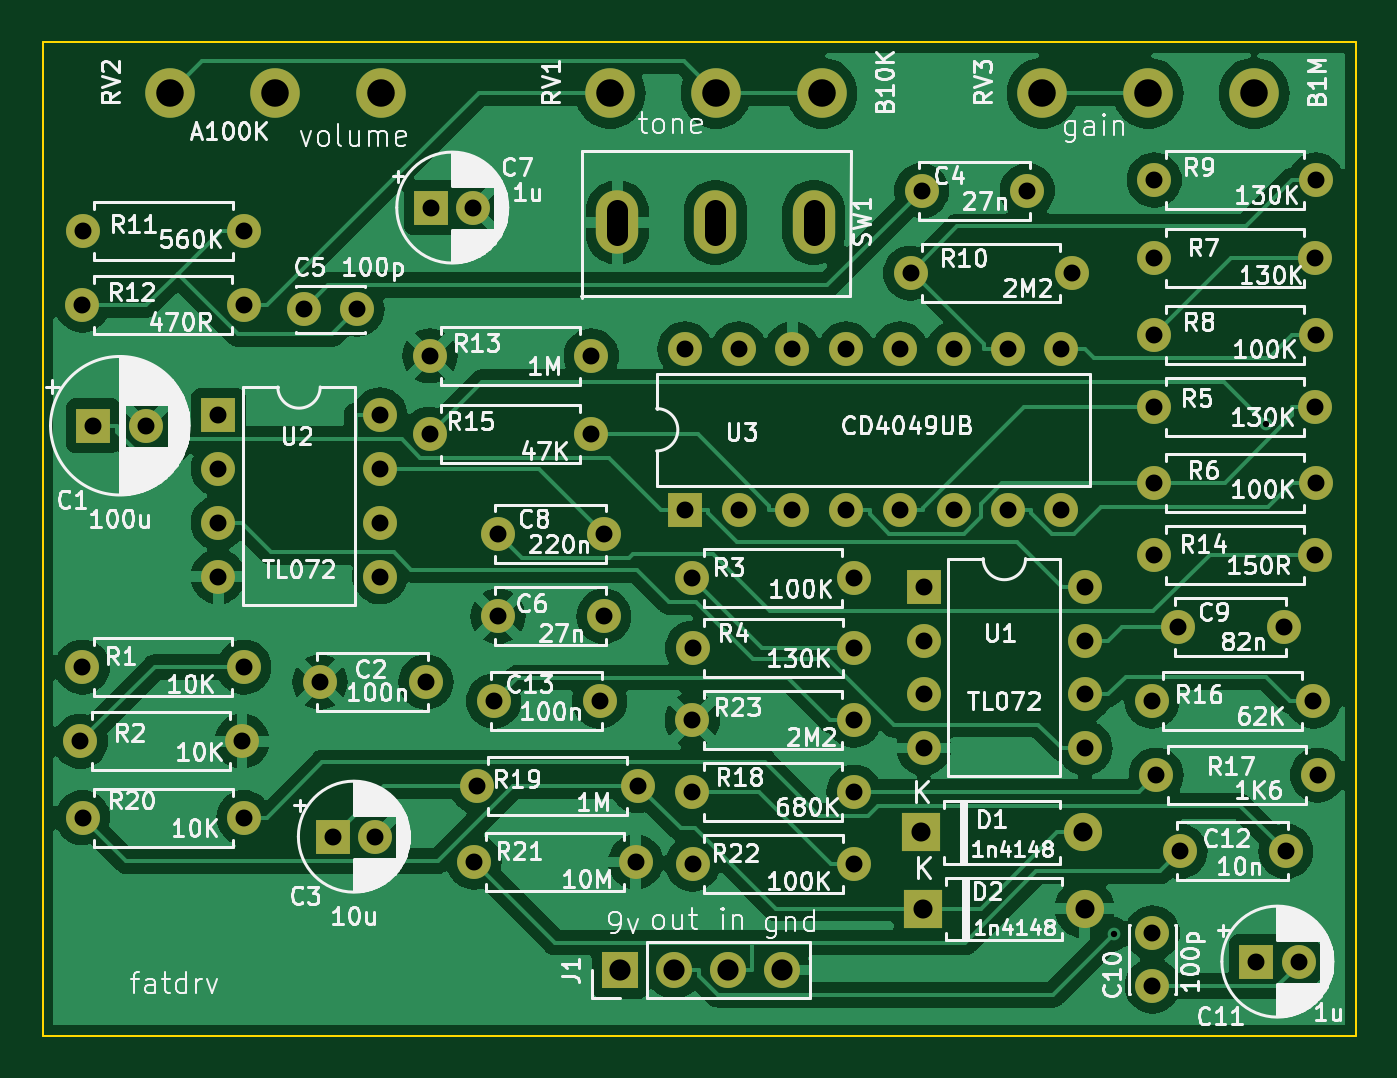
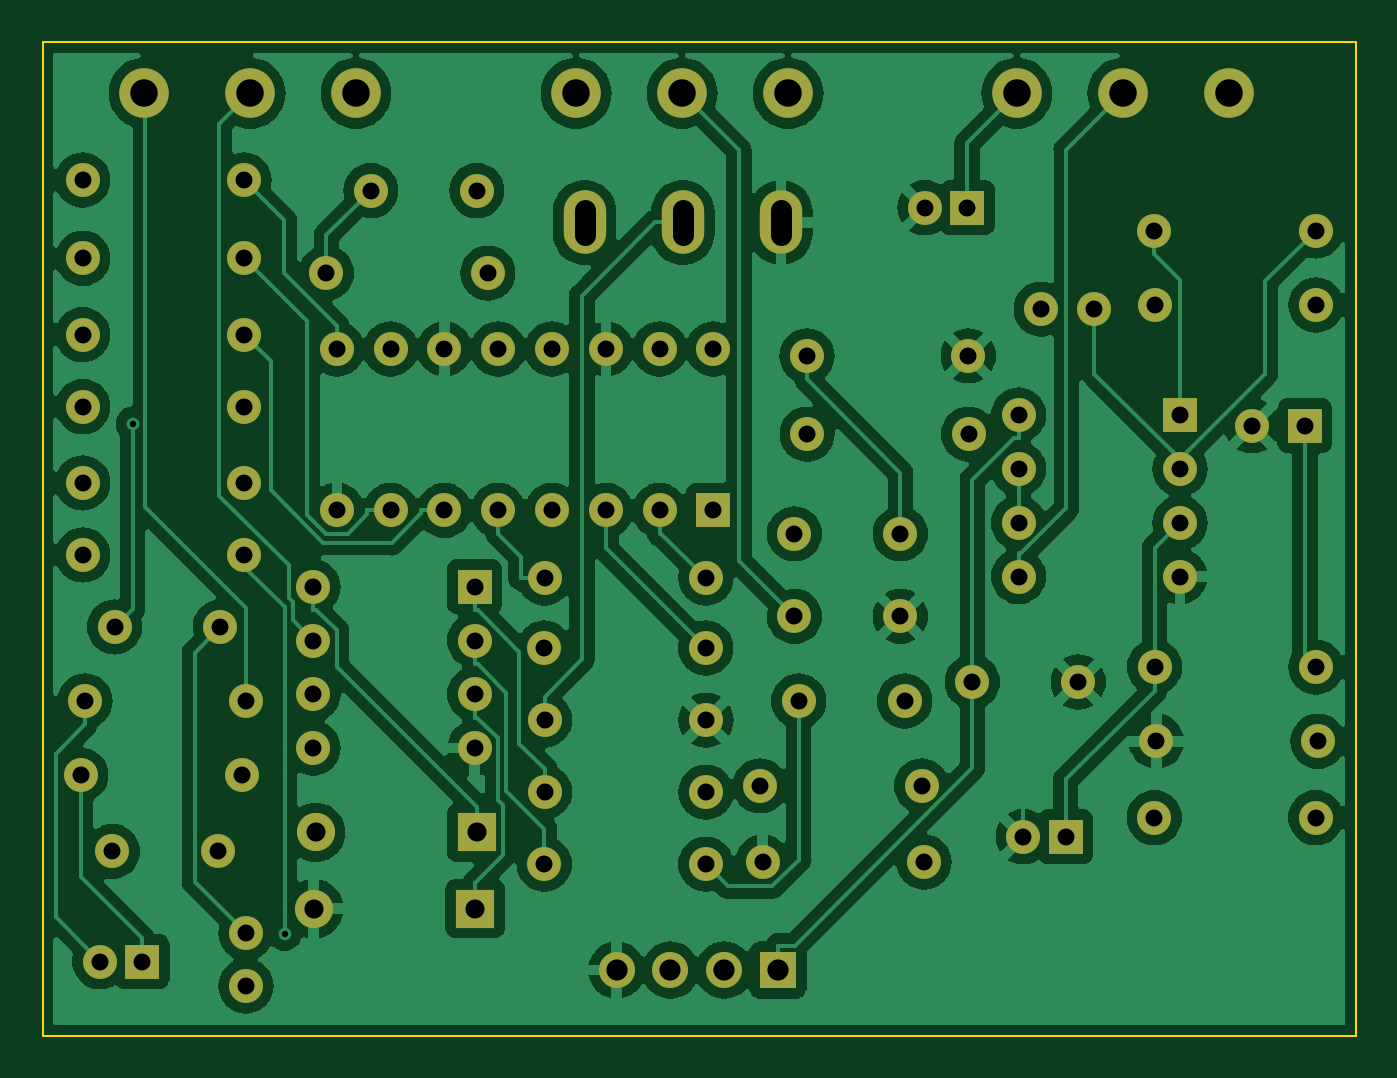
Circuit board: 11 layer files. Board 62.0 x 46.9 mm.
- bottom_copper: fatdrive-B_Cu.gbr (344631 bytes)
- bottom_mask: fatdrive-B_Mask.gbr (5101 bytes)
- paste: fatdrive-B_Paste.gbr (479 bytes)
- bottom_silk: fatdrive-B_Silkscreen.gbr (480 bytes)
- outline: fatdrive-Edge_Cuts.gbr (717 bytes)
- top_copper: fatdrive-F_Cu.gbr (231344 bytes)
- top_mask: fatdrive-F_Mask.gbr (5101 bytes)
- paste: fatdrive-F_Paste.gbr (479 bytes)
- top_silk: fatdrive-F_Silkscreen.gbr (208497 bytes)
- drill: fatdrive-NPTH.drl (304 bytes)
- drill: fatdrive-PTH.drl (2558 bytes)

=== bottom_copper: fatdrive-B_Cu.gbr (344631 bytes, source omitted) ===
=== bottom_mask: fatdrive-B_Mask.gbr ===
%TF.GenerationSoftware,KiCad,Pcbnew,7.0.11+dfsg-1build4*%
%TF.CreationDate,2026-01-30T17:10:20-05:00*%
%TF.ProjectId,fatdrive,66617464-7269-4766-952e-6b696361645f,rev?*%
%TF.SameCoordinates,Original*%
%TF.FileFunction,Soldermask,Bot*%
%TF.FilePolarity,Negative*%
%FSLAX46Y46*%
G04 Gerber Fmt 4.6, Leading zero omitted, Abs format (unit mm)*
G04 Created by KiCad (PCBNEW 7.0.11+dfsg-1build4) date 2026-01-30 17:10:20*
%MOMM*%
%LPD*%
G01*
G04 APERTURE LIST*
%ADD10C,1.600000*%
%ADD11O,1.600000X1.600000*%
%ADD12C,2.340000*%
%ADD13R,1.700000X1.700000*%
%ADD14O,1.700000X1.700000*%
%ADD15R,1.600000X1.600000*%
%ADD16O,2.000000X3.000000*%
%ADD17R,1.800000X1.800000*%
%ADD18O,1.800000X1.800000*%
G04 APERTURE END LIST*
D10*
%TO.C,R17*%
X152580000Y-134600000D03*
D11*
X160200000Y-134600000D03*
%TD*%
D12*
%TO.C,RV3*%
X157200000Y-102400000D03*
X152200000Y-102400000D03*
X147200000Y-102400000D03*
%TD*%
D10*
%TO.C,R13*%
X118290000Y-114800000D03*
D11*
X125910000Y-114800000D03*
%TD*%
D10*
%TO.C,R20*%
X101890000Y-136600000D03*
D11*
X109510000Y-136600000D03*
%TD*%
D10*
%TO.C,R11*%
X101890000Y-108900000D03*
D11*
X109510000Y-108900000D03*
%TD*%
D10*
%TO.C,R9*%
X152490000Y-106500000D03*
D11*
X160110000Y-106500000D03*
%TD*%
D10*
%TO.C,R6*%
X152490000Y-120800000D03*
D11*
X160110000Y-120800000D03*
%TD*%
D13*
%TO.C,J1*%
X127280000Y-143800000D03*
D14*
X129820000Y-143800000D03*
X132360000Y-143800000D03*
X134900000Y-143800000D03*
%TD*%
D10*
%TO.C,C4*%
X146500000Y-107000000D03*
X141500000Y-107000000D03*
%TD*%
D15*
%TO.C,C7*%
X118344900Y-107800000D03*
D10*
X120344900Y-107800000D03*
%TD*%
D15*
%TO.C,C3*%
X113700000Y-137500000D03*
D10*
X115700000Y-137500000D03*
%TD*%
%TO.C,C9*%
X153600000Y-127600000D03*
X158600000Y-127600000D03*
%TD*%
%TO.C,R4*%
X130690000Y-128600000D03*
D11*
X138310000Y-128600000D03*
%TD*%
D16*
%TO.C,SW1*%
X127137800Y-108504700D03*
X131773300Y-108504700D03*
X136408800Y-108504700D03*
%TD*%
D10*
%TO.C,R18*%
X130680000Y-135400000D03*
D11*
X138300000Y-135400000D03*
%TD*%
D10*
%TO.C,R1*%
X101880000Y-129500000D03*
D11*
X109500000Y-129500000D03*
%TD*%
D10*
%TO.C,R7*%
X152480000Y-110200000D03*
D11*
X160100000Y-110200000D03*
%TD*%
D10*
%TO.C,C6*%
X121500000Y-127100000D03*
X126500000Y-127100000D03*
%TD*%
%TO.C,C2*%
X118100000Y-130200000D03*
X113100000Y-130200000D03*
%TD*%
D15*
%TO.C,C11*%
X157300000Y-143400000D03*
D10*
X159300000Y-143400000D03*
%TD*%
%TO.C,R5*%
X152480000Y-117200000D03*
D11*
X160100000Y-117200000D03*
%TD*%
D10*
%TO.C,R14*%
X152480000Y-124200000D03*
D11*
X160100000Y-124200000D03*
%TD*%
D10*
%TO.C,R2*%
X101790000Y-133000000D03*
D11*
X109410000Y-133000000D03*
%TD*%
D12*
%TO.C,RV1*%
X136800000Y-102400000D03*
X131800000Y-102400000D03*
X126800000Y-102400000D03*
%TD*%
D15*
%TO.C,C1*%
X102400000Y-118100000D03*
D10*
X104900000Y-118100000D03*
%TD*%
%TO.C,R21*%
X120380000Y-138700000D03*
D11*
X128000000Y-138700000D03*
%TD*%
D15*
%TO.C,U3*%
X130325000Y-122100000D03*
D11*
X132865000Y-122100000D03*
X135405000Y-122100000D03*
X137945000Y-122100000D03*
X140485000Y-122100000D03*
X143025000Y-122100000D03*
X145565000Y-122100000D03*
X148105000Y-122100000D03*
X148105000Y-114480000D03*
X145565000Y-114480000D03*
X143025000Y-114480000D03*
X140485000Y-114480000D03*
X137945000Y-114480000D03*
X135405000Y-114480000D03*
X132865000Y-114480000D03*
X130325000Y-114480000D03*
%TD*%
D10*
%TO.C,C10*%
X152400000Y-144550000D03*
X152400000Y-142050000D03*
%TD*%
%TO.C,R12*%
X101880000Y-112400000D03*
D11*
X109500000Y-112400000D03*
%TD*%
D17*
%TO.C,D2*%
X141580000Y-140900000D03*
D18*
X149200000Y-140900000D03*
%TD*%
D10*
%TO.C,R8*%
X152490000Y-113800000D03*
D11*
X160110000Y-113800000D03*
%TD*%
D10*
%TO.C,C8*%
X121500000Y-123200000D03*
X126500000Y-123200000D03*
%TD*%
%TO.C,C13*%
X121300000Y-131100000D03*
X126300000Y-131100000D03*
%TD*%
%TO.C,R23*%
X130680000Y-132000000D03*
D11*
X138300000Y-132000000D03*
%TD*%
D10*
%TO.C,R10*%
X140980000Y-110900000D03*
D11*
X148600000Y-110900000D03*
%TD*%
D10*
%TO.C,R22*%
X130690000Y-138800000D03*
D11*
X138310000Y-138800000D03*
%TD*%
D10*
%TO.C,R19*%
X128120000Y-135100000D03*
D11*
X120500000Y-135100000D03*
%TD*%
D12*
%TO.C,RV2*%
X116000000Y-102400000D03*
X111000000Y-102400000D03*
X106000000Y-102400000D03*
%TD*%
D10*
%TO.C,R3*%
X130680000Y-125300000D03*
D11*
X138300000Y-125300000D03*
%TD*%
D17*
%TO.C,D1*%
X141490000Y-137300000D03*
D18*
X149110000Y-137300000D03*
%TD*%
D10*
%TO.C,R16*%
X152380000Y-131100000D03*
D11*
X160000000Y-131100000D03*
%TD*%
D10*
%TO.C,R15*%
X118280000Y-118500000D03*
D11*
X125900000Y-118500000D03*
%TD*%
D10*
%TO.C,C5*%
X112350000Y-112600000D03*
X114850000Y-112600000D03*
%TD*%
D15*
%TO.C,U2*%
X108300000Y-117600000D03*
D11*
X108300000Y-120140000D03*
X108300000Y-122680000D03*
X108300000Y-125220000D03*
X115920000Y-125220000D03*
X115920000Y-122680000D03*
X115920000Y-120140000D03*
X115920000Y-117600000D03*
%TD*%
D10*
%TO.C,C12*%
X153700000Y-138200000D03*
X158700000Y-138200000D03*
%TD*%
D15*
%TO.C,U1*%
X141600000Y-125700000D03*
D11*
X141600000Y-128240000D03*
X141600000Y-130780000D03*
X141600000Y-133320000D03*
X149220000Y-133320000D03*
X149220000Y-130780000D03*
X149220000Y-128240000D03*
X149220000Y-125700000D03*
%TD*%
M02*

=== paste: fatdrive-B_Paste.gbr ===
%TF.GenerationSoftware,KiCad,Pcbnew,7.0.11+dfsg-1build4*%
%TF.CreationDate,2026-01-30T17:10:20-05:00*%
%TF.ProjectId,fatdrive,66617464-7269-4766-952e-6b696361645f,rev?*%
%TF.SameCoordinates,Original*%
%TF.FileFunction,Paste,Bot*%
%TF.FilePolarity,Positive*%
%FSLAX46Y46*%
G04 Gerber Fmt 4.6, Leading zero omitted, Abs format (unit mm)*
G04 Created by KiCad (PCBNEW 7.0.11+dfsg-1build4) date 2026-01-30 17:10:20*
%MOMM*%
%LPD*%
G01*
G04 APERTURE LIST*
G04 APERTURE END LIST*
M02*

=== bottom_silk: fatdrive-B_Silkscreen.gbr ===
%TF.GenerationSoftware,KiCad,Pcbnew,7.0.11+dfsg-1build4*%
%TF.CreationDate,2026-01-30T17:10:20-05:00*%
%TF.ProjectId,fatdrive,66617464-7269-4766-952e-6b696361645f,rev?*%
%TF.SameCoordinates,Original*%
%TF.FileFunction,Legend,Bot*%
%TF.FilePolarity,Positive*%
%FSLAX46Y46*%
G04 Gerber Fmt 4.6, Leading zero omitted, Abs format (unit mm)*
G04 Created by KiCad (PCBNEW 7.0.11+dfsg-1build4) date 2026-01-30 17:10:20*
%MOMM*%
%LPD*%
G01*
G04 APERTURE LIST*
G04 APERTURE END LIST*
M02*

=== outline: fatdrive-Edge_Cuts.gbr ===
%TF.GenerationSoftware,KiCad,Pcbnew,7.0.11+dfsg-1build4*%
%TF.CreationDate,2026-01-30T17:10:20-05:00*%
%TF.ProjectId,fatdrive,66617464-7269-4766-952e-6b696361645f,rev?*%
%TF.SameCoordinates,Original*%
%TF.FileFunction,Profile,NP*%
%FSLAX46Y46*%
G04 Gerber Fmt 4.6, Leading zero omitted, Abs format (unit mm)*
G04 Created by KiCad (PCBNEW 7.0.11+dfsg-1build4) date 2026-01-30 17:10:20*
%MOMM*%
%LPD*%
G01*
G04 APERTURE LIST*
%TA.AperFunction,Profile*%
%ADD10C,0.100000*%
%TD*%
G04 APERTURE END LIST*
D10*
X100000000Y-100000000D02*
X162000000Y-100000000D01*
X162000000Y-146900000D02*
X100000000Y-146900000D01*
X100000000Y-100000000D02*
X100000000Y-146900000D01*
X162000000Y-146900000D02*
X162000000Y-100000000D01*
M02*

=== top_copper: fatdrive-F_Cu.gbr (231344 bytes, source omitted) ===
=== top_mask: fatdrive-F_Mask.gbr ===
%TF.GenerationSoftware,KiCad,Pcbnew,7.0.11+dfsg-1build4*%
%TF.CreationDate,2026-01-30T17:10:20-05:00*%
%TF.ProjectId,fatdrive,66617464-7269-4766-952e-6b696361645f,rev?*%
%TF.SameCoordinates,Original*%
%TF.FileFunction,Soldermask,Top*%
%TF.FilePolarity,Negative*%
%FSLAX46Y46*%
G04 Gerber Fmt 4.6, Leading zero omitted, Abs format (unit mm)*
G04 Created by KiCad (PCBNEW 7.0.11+dfsg-1build4) date 2026-01-30 17:10:20*
%MOMM*%
%LPD*%
G01*
G04 APERTURE LIST*
%ADD10C,1.600000*%
%ADD11O,1.600000X1.600000*%
%ADD12C,2.340000*%
%ADD13R,1.700000X1.700000*%
%ADD14O,1.700000X1.700000*%
%ADD15R,1.600000X1.600000*%
%ADD16O,2.000000X3.000000*%
%ADD17R,1.800000X1.800000*%
%ADD18O,1.800000X1.800000*%
G04 APERTURE END LIST*
D10*
%TO.C,R17*%
X152580000Y-134600000D03*
D11*
X160200000Y-134600000D03*
%TD*%
D12*
%TO.C,RV3*%
X157200000Y-102400000D03*
X152200000Y-102400000D03*
X147200000Y-102400000D03*
%TD*%
D10*
%TO.C,R13*%
X118290000Y-114800000D03*
D11*
X125910000Y-114800000D03*
%TD*%
D10*
%TO.C,R20*%
X101890000Y-136600000D03*
D11*
X109510000Y-136600000D03*
%TD*%
D10*
%TO.C,R11*%
X101890000Y-108900000D03*
D11*
X109510000Y-108900000D03*
%TD*%
D10*
%TO.C,R9*%
X152490000Y-106500000D03*
D11*
X160110000Y-106500000D03*
%TD*%
D10*
%TO.C,R6*%
X152490000Y-120800000D03*
D11*
X160110000Y-120800000D03*
%TD*%
D13*
%TO.C,J1*%
X127280000Y-143800000D03*
D14*
X129820000Y-143800000D03*
X132360000Y-143800000D03*
X134900000Y-143800000D03*
%TD*%
D10*
%TO.C,C4*%
X146500000Y-107000000D03*
X141500000Y-107000000D03*
%TD*%
D15*
%TO.C,C7*%
X118344900Y-107800000D03*
D10*
X120344900Y-107800000D03*
%TD*%
D15*
%TO.C,C3*%
X113700000Y-137500000D03*
D10*
X115700000Y-137500000D03*
%TD*%
%TO.C,C9*%
X153600000Y-127600000D03*
X158600000Y-127600000D03*
%TD*%
%TO.C,R4*%
X130690000Y-128600000D03*
D11*
X138310000Y-128600000D03*
%TD*%
D16*
%TO.C,SW1*%
X127137800Y-108504700D03*
X131773300Y-108504700D03*
X136408800Y-108504700D03*
%TD*%
D10*
%TO.C,R18*%
X130680000Y-135400000D03*
D11*
X138300000Y-135400000D03*
%TD*%
D10*
%TO.C,R1*%
X101880000Y-129500000D03*
D11*
X109500000Y-129500000D03*
%TD*%
D10*
%TO.C,R7*%
X152480000Y-110200000D03*
D11*
X160100000Y-110200000D03*
%TD*%
D10*
%TO.C,C6*%
X121500000Y-127100000D03*
X126500000Y-127100000D03*
%TD*%
%TO.C,C2*%
X118100000Y-130200000D03*
X113100000Y-130200000D03*
%TD*%
D15*
%TO.C,C11*%
X157300000Y-143400000D03*
D10*
X159300000Y-143400000D03*
%TD*%
%TO.C,R5*%
X152480000Y-117200000D03*
D11*
X160100000Y-117200000D03*
%TD*%
D10*
%TO.C,R14*%
X152480000Y-124200000D03*
D11*
X160100000Y-124200000D03*
%TD*%
D10*
%TO.C,R2*%
X101790000Y-133000000D03*
D11*
X109410000Y-133000000D03*
%TD*%
D12*
%TO.C,RV1*%
X136800000Y-102400000D03*
X131800000Y-102400000D03*
X126800000Y-102400000D03*
%TD*%
D15*
%TO.C,C1*%
X102400000Y-118100000D03*
D10*
X104900000Y-118100000D03*
%TD*%
%TO.C,R21*%
X120380000Y-138700000D03*
D11*
X128000000Y-138700000D03*
%TD*%
D15*
%TO.C,U3*%
X130325000Y-122100000D03*
D11*
X132865000Y-122100000D03*
X135405000Y-122100000D03*
X137945000Y-122100000D03*
X140485000Y-122100000D03*
X143025000Y-122100000D03*
X145565000Y-122100000D03*
X148105000Y-122100000D03*
X148105000Y-114480000D03*
X145565000Y-114480000D03*
X143025000Y-114480000D03*
X140485000Y-114480000D03*
X137945000Y-114480000D03*
X135405000Y-114480000D03*
X132865000Y-114480000D03*
X130325000Y-114480000D03*
%TD*%
D10*
%TO.C,C10*%
X152400000Y-144550000D03*
X152400000Y-142050000D03*
%TD*%
%TO.C,R12*%
X101880000Y-112400000D03*
D11*
X109500000Y-112400000D03*
%TD*%
D17*
%TO.C,D2*%
X141580000Y-140900000D03*
D18*
X149200000Y-140900000D03*
%TD*%
D10*
%TO.C,R8*%
X152490000Y-113800000D03*
D11*
X160110000Y-113800000D03*
%TD*%
D10*
%TO.C,C8*%
X121500000Y-123200000D03*
X126500000Y-123200000D03*
%TD*%
%TO.C,C13*%
X121300000Y-131100000D03*
X126300000Y-131100000D03*
%TD*%
%TO.C,R23*%
X130680000Y-132000000D03*
D11*
X138300000Y-132000000D03*
%TD*%
D10*
%TO.C,R10*%
X140980000Y-110900000D03*
D11*
X148600000Y-110900000D03*
%TD*%
D10*
%TO.C,R22*%
X130690000Y-138800000D03*
D11*
X138310000Y-138800000D03*
%TD*%
D10*
%TO.C,R19*%
X128120000Y-135100000D03*
D11*
X120500000Y-135100000D03*
%TD*%
D12*
%TO.C,RV2*%
X116000000Y-102400000D03*
X111000000Y-102400000D03*
X106000000Y-102400000D03*
%TD*%
D10*
%TO.C,R3*%
X130680000Y-125300000D03*
D11*
X138300000Y-125300000D03*
%TD*%
D17*
%TO.C,D1*%
X141490000Y-137300000D03*
D18*
X149110000Y-137300000D03*
%TD*%
D10*
%TO.C,R16*%
X152380000Y-131100000D03*
D11*
X160000000Y-131100000D03*
%TD*%
D10*
%TO.C,R15*%
X118280000Y-118500000D03*
D11*
X125900000Y-118500000D03*
%TD*%
D10*
%TO.C,C5*%
X112350000Y-112600000D03*
X114850000Y-112600000D03*
%TD*%
D15*
%TO.C,U2*%
X108300000Y-117600000D03*
D11*
X108300000Y-120140000D03*
X108300000Y-122680000D03*
X108300000Y-125220000D03*
X115920000Y-125220000D03*
X115920000Y-122680000D03*
X115920000Y-120140000D03*
X115920000Y-117600000D03*
%TD*%
D10*
%TO.C,C12*%
X153700000Y-138200000D03*
X158700000Y-138200000D03*
%TD*%
D15*
%TO.C,U1*%
X141600000Y-125700000D03*
D11*
X141600000Y-128240000D03*
X141600000Y-130780000D03*
X141600000Y-133320000D03*
X149220000Y-133320000D03*
X149220000Y-130780000D03*
X149220000Y-128240000D03*
X149220000Y-125700000D03*
%TD*%
M02*

=== paste: fatdrive-F_Paste.gbr ===
%TF.GenerationSoftware,KiCad,Pcbnew,7.0.11+dfsg-1build4*%
%TF.CreationDate,2026-01-30T17:10:20-05:00*%
%TF.ProjectId,fatdrive,66617464-7269-4766-952e-6b696361645f,rev?*%
%TF.SameCoordinates,Original*%
%TF.FileFunction,Paste,Top*%
%TF.FilePolarity,Positive*%
%FSLAX46Y46*%
G04 Gerber Fmt 4.6, Leading zero omitted, Abs format (unit mm)*
G04 Created by KiCad (PCBNEW 7.0.11+dfsg-1build4) date 2026-01-30 17:10:20*
%MOMM*%
%LPD*%
G01*
G04 APERTURE LIST*
G04 APERTURE END LIST*
M02*

=== top_silk: fatdrive-F_Silkscreen.gbr (208497 bytes, source omitted) ===
=== drill: fatdrive-NPTH.drl ===
M48
; DRILL file {KiCad 7.0.11+dfsg-1build4} date Fri 30 Jan 2026 05:10:22 PM EST
; FORMAT={-:-/ absolute / metric / decimal}
; #@! TF.CreationDate,2026-01-30T17:10:22-05:00
; #@! TF.GenerationSoftware,Kicad,Pcbnew,7.0.11+dfsg-1build4
; #@! TF.FileFunction,NonPlated,1,2,NPTH
FMAT,2
METRIC
%
G90
G05
M30

=== drill: fatdrive-PTH.drl ===
M48
; DRILL file {KiCad 7.0.11+dfsg-1build4} date Fri 30 Jan 2026 05:10:22 PM EST
; FORMAT={-:-/ absolute / metric / decimal}
; #@! TF.CreationDate,2026-01-30T17:10:22-05:00
; #@! TF.GenerationSoftware,Kicad,Pcbnew,7.0.11+dfsg-1build4
; #@! TF.FileFunction,Plated,1,2,PTH
FMAT,2
METRIC
; #@! TA.AperFunction,Plated,PTH,ViaDrill
T1C0.300
; #@! TA.AperFunction,Plated,PTH,ComponentDrill
T2C0.800
; #@! TA.AperFunction,Plated,PTH,ComponentDrill
T3C0.900
; #@! TA.AperFunction,Plated,PTH,ComponentDrill
T4C1.000
; #@! TA.AperFunction,Plated,PTH,ComponentDrill
T5C1.300
%
G90
G05
T1
X150.572Y-142.102
X157.748Y-118.01
T2
X101.79Y-133.0
X101.88Y-112.4
X101.88Y-129.5
X101.89Y-108.9
X101.89Y-136.6
X102.4Y-118.1
X104.9Y-118.1
X108.3Y-117.6
X108.3Y-120.14
X108.3Y-122.68
X108.3Y-125.22
X109.41Y-133.0
X109.5Y-112.4
X109.5Y-129.5
X109.51Y-108.9
X109.51Y-136.6
X112.35Y-112.6
X113.1Y-130.2
X113.7Y-137.5
X114.85Y-112.6
X115.7Y-137.5
X115.92Y-117.6
X115.92Y-120.14
X115.92Y-122.68
X115.92Y-125.22
X118.1Y-130.2
X118.28Y-118.5
X118.29Y-114.8
X118.345Y-107.8
X120.345Y-107.8
X120.38Y-138.7
X120.5Y-135.1
X121.3Y-131.1
X121.5Y-123.2
X121.5Y-127.1
X125.9Y-118.5
X125.91Y-114.8
X126.3Y-131.1
X126.5Y-123.2
X126.5Y-127.1
X128.0Y-138.7
X128.12Y-135.1
X130.325Y-114.48
X130.325Y-122.1
X130.68Y-125.3
X130.68Y-132.0
X130.68Y-135.4
X130.69Y-128.6
X130.69Y-138.8
X132.865Y-114.48
X132.865Y-122.1
X135.405Y-114.48
X135.405Y-122.1
X137.945Y-114.48
X137.945Y-122.1
X138.3Y-125.3
X138.3Y-132.0
X138.3Y-135.4
X138.31Y-128.6
X138.31Y-138.8
X140.485Y-114.48
X140.485Y-122.1
X140.98Y-110.9
X141.5Y-107.0
X141.6Y-125.7
X141.6Y-128.24
X141.6Y-130.78
X141.6Y-133.32
X143.025Y-114.48
X143.025Y-122.1
X145.565Y-114.48
X145.565Y-122.1
X146.5Y-107.0
X148.105Y-114.48
X148.105Y-122.1
X148.6Y-110.9
X149.22Y-125.7
X149.22Y-128.24
X149.22Y-130.78
X149.22Y-133.32
X152.38Y-131.1
X152.4Y-142.05
X152.4Y-144.55
X152.48Y-110.2
X152.48Y-117.2
X152.48Y-124.2
X152.49Y-106.5
X152.49Y-113.8
X152.49Y-120.8
X152.58Y-134.6
X153.6Y-127.6
X153.7Y-138.2
X157.3Y-143.4
X158.6Y-127.6
X158.7Y-138.2
X159.3Y-143.4
X160.0Y-131.1
X160.1Y-110.2
X160.1Y-117.2
X160.1Y-124.2
X160.11Y-106.5
X160.11Y-113.8
X160.11Y-120.8
X160.2Y-134.6
T3
X141.49Y-137.3
X141.58Y-140.9
X149.11Y-137.3
X149.2Y-140.9
T4
X127.28Y-143.8
X129.82Y-143.8
X132.36Y-143.8
X134.9Y-143.8
T5
X106.0Y-102.4
X111.0Y-102.4
X116.0Y-102.4
X126.8Y-102.4
X131.8Y-102.4
X136.8Y-102.4
X147.2Y-102.4
X152.2Y-102.4
X157.2Y-102.4
T4
X127.138Y-109.105G85X127.138Y-107.905
G05
X131.773Y-109.105G85X131.773Y-107.905
G05
X136.409Y-109.105G85X136.409Y-107.905
G05
M30
